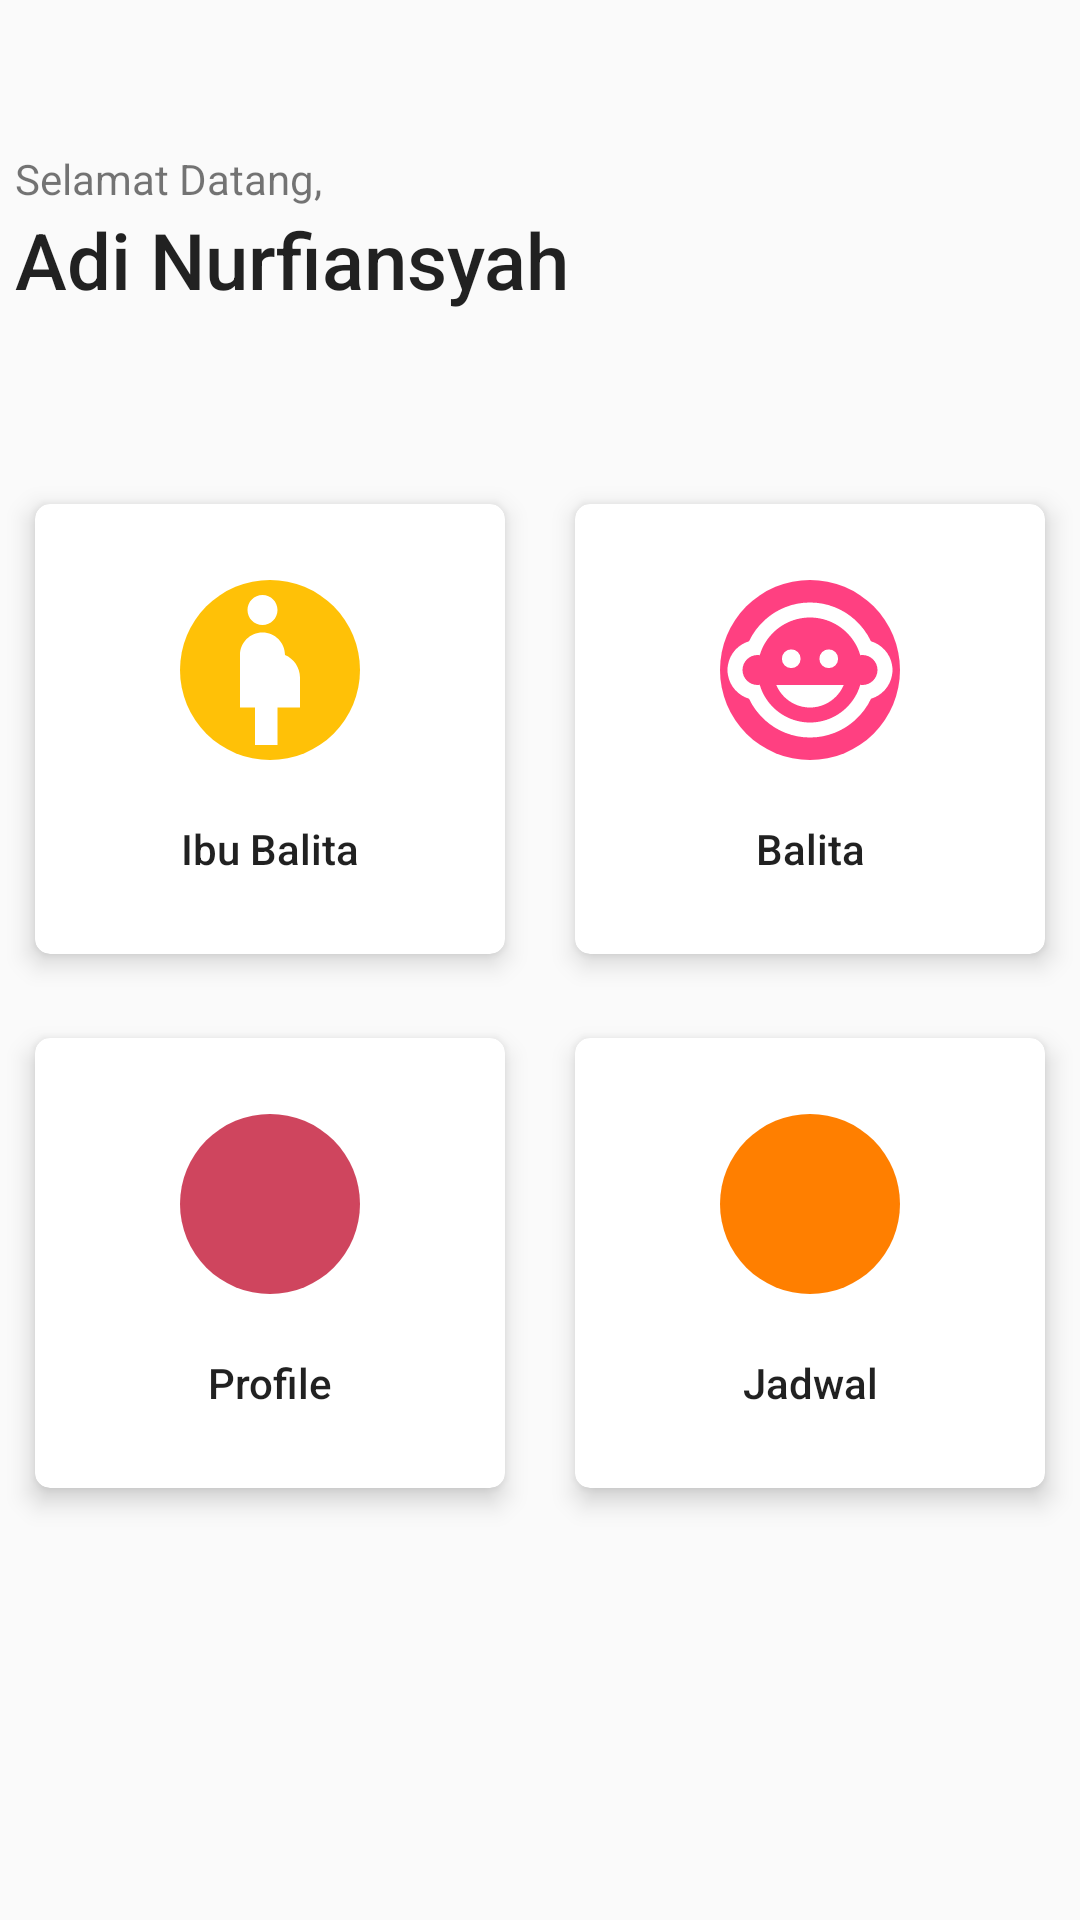

This screen was rendered from an Android layout file. Write that file and the resources it references.
<!-- AndroidManifest.xml: application theme MainTheme -->
<!-- res/layout/home_anggota.xml -->
<?xml version="1.0" encoding="utf-8"?>
<LinearLayout
    xmlns:android="http://schemas.android.com/apk/res/android"
    xmlns:app="http://schemas.android.com/apk/res-auto"
    android:layout_width="match_parent"
    android:layout_height="match_parent"
    android:gravity="center_vertical"
    android:orientation="vertical">

    <LinearLayout
        android:layout_width="match_parent"
        android:layout_height="wrap_content"
        android:layout_marginBottom="50dp"
        android:layout_marginEnd="5dp"
        android:layout_marginStart="5dp"
        android:layout_marginTop="50dp"
        android:orientation="vertical">

        <TextView
            android:id="@+id/textView19"
            android:layout_width="wrap_content"
            android:layout_height="wrap_content"
            android:text="Selamat Datang," />

        <TextView
            android:id="@+id/welcomeback2"
            android:layout_width="wrap_content"
            android:layout_height="wrap_content"
            android:maxLines="1"
            android:text="Adi Nurfiansyah"
            android:textAlignment="center"
            android:textAppearance="@style/TextAppearance.AppCompat.Body2"
            android:textSize="26sp" />

    </LinearLayout>

    <ScrollView
        android:layout_width="match_parent"
        android:layout_height="match_parent">

        <LinearLayout
            android:layout_width="match_parent"
            android:layout_height="wrap_content"
            android:orientation="vertical">

            <LinearLayout
                android:layout_width="match_parent"
                android:layout_height="wrap_content"
                android:gravity="center_horizontal"
                android:orientation="horizontal">


                <android.support.v7.widget.CardView
                    android:layout_width="0dp"
                    android:layout_height="match_parent"
                    android:layout_margin="5dp"
                    android:layout_weight="0.5"
                    app:cardCornerRadius="5dp"
                    app:cardElevation="5dp"
                    app:cardUseCompatPadding="true">

                    <LinearLayout
                        android:id="@+id/anggota_ibu"
                        android:layout_width="match_parent"
                        android:layout_height="150dp"
                        android:gravity="center"
                        android:orientation="vertical">

                        <ImageView
                            android:layout_width="60dp"
                            android:layout_height="60dp"
                            android:layout_margin="10dp"
                            android:background="@drawable/circle_icon_2"
                            android:contentDescription="Ibu Balita"
                            android:tint="@android:color/white"
                            app:srcCompat="@drawable/ic_pregnant_woman_black_24px" />

                        <TextView
                            android:id="@+id/textView11"
                            android:layout_width="match_parent"
                            android:layout_height="wrap_content"
                            android:layout_margin="10dp"
                            android:gravity="center"
                            android:text="Ibu Balita"
                            android:textAppearance="@style/Base.TextAppearance.AppCompat.Body2" />
                    </LinearLayout>

                </android.support.v7.widget.CardView>

                <android.support.v7.widget.CardView
                    android:layout_width="0dp"
                    android:layout_height="wrap_content"
                    android:layout_margin="5dp"
                    android:layout_weight="0.5"
                    app:cardCornerRadius="5dp"
                    app:cardElevation="5dp"
                    app:cardUseCompatPadding="true">

                    <LinearLayout
                        android:id="@+id/anggota_balita"
                        android:layout_width="match_parent"
                        android:layout_height="150dp"
                        android:gravity="center"
                        android:orientation="vertical">

                        <ImageView
                            android:layout_width="60dp"
                            android:layout_height="60dp"
                            android:layout_margin="10dp"
                            android:background="@drawable/circle_icon_1"
                            android:contentDescription="Balita"
                            android:tint="@android:color/white"
                            app:srcCompat="@drawable/ic_child_care_black_24px" />

                        <TextView
                            android:id="@+id/textView10"
                            android:layout_width="match_parent"
                            android:layout_height="wrap_content"
                            android:layout_margin="10dp"
                            android:gravity="center"
                            android:text="Balita"
                            android:textAppearance="@style/Base.TextAppearance.AppCompat.Body2" />
                    </LinearLayout>

                </android.support.v7.widget.CardView>

            </LinearLayout>

            <LinearLayout
                android:layout_width="match_parent"
                android:layout_height="wrap_content"
                android:gravity="center_horizontal"
                android:orientation="horizontal">


                <android.support.v7.widget.CardView
                    android:layout_width="0dp"
                    android:layout_height="match_parent"
                    android:layout_margin="5dp"
                    android:layout_weight="0.5"
                    app:cardCornerRadius="5dp"
                    app:cardElevation="5dp"
                    app:cardUseCompatPadding="true">

                    <LinearLayout
                        android:id="@+id/anggota_profile"
                        android:layout_width="match_parent"
                        android:layout_height="150dp"
                        android:gravity="center"
                        android:orientation="vertical">

                        <ImageView
                            android:layout_width="60dp"
                            android:layout_height="60dp"
                            android:layout_margin="10dp"
                            android:background="@drawable/circle_icon_4"
                            android:contentDescription="Profile"
                            android:tint="@android:color/white"
                            app:srcCompat="@drawable/ic_person_black_24dp" />

                        <TextView
                            android:id="@+id/textView12"
                            android:layout_width="match_parent"
                            android:layout_height="wrap_content"
                            android:layout_margin="10dp"
                            android:gravity="center"
                            android:text="Profile"
                            android:textAppearance="@style/Base.TextAppearance.AppCompat.Body2" />
                    </LinearLayout>

                </android.support.v7.widget.CardView>

                <android.support.v7.widget.CardView
                    android:layout_width="0dp"
                    android:layout_height="wrap_content"
                    android:layout_margin="5dp"
                    android:layout_weight="0.5"
                    app:cardCornerRadius="5dp"
                    app:cardElevation="5dp"
                    app:cardUseCompatPadding="true">

                    <LinearLayout
                        android:id="@+id/anggota_jadwal"
                        android:layout_width="match_parent"
                        android:layout_height="150dp"
                        android:gravity="center"
                        android:orientation="vertical">

                        <ImageView
                            android:layout_width="60dp"
                            android:layout_height="60dp"
                            android:layout_margin="10dp"
                            android:background="@drawable/circle_icon_3"
                            android:contentDescription="Profile"
                            android:tint="@android:color/white"
                            app:srcCompat="@drawable/ic_date_range_black_24dp" />

                        <TextView
                            android:id="@+id/Jadwal"
                            android:layout_width="match_parent"
                            android:layout_height="wrap_content"
                            android:layout_margin="10dp"
                            android:gravity="center"
                            android:text="Jadwal"
                            android:textAppearance="@style/Base.TextAppearance.AppCompat.Body2" />
                    </LinearLayout>

                </android.support.v7.widget.CardView>

            </LinearLayout>

        </LinearLayout>
    </ScrollView>

</LinearLayout>
<!-- resources referenced by this layout -->
<resources>
  <!-- drawable circle_icon_1 (drawable) -->
  <?xml version="1.0" encoding="utf-8"?>
  <shape
      xmlns:android="http://schemas.android.com/apk/res/android"
      android:shape="oval">
  
      
      <solid android:color="@color/colorAccent" />
  
      
  
  
      
      <corners
          android:bottomLeftRadius="2dp"
          android:bottomRightRadius="2dp"
          android:topLeftRadius="2dp"
          android:topRightRadius="2dp" />
  </shape>
  <!-- drawable circle_icon_2 (drawable) -->
  <?xml version="1.0" encoding="utf-8"?>
  <shape
      xmlns:android="http://schemas.android.com/apk/res/android"
      android:shape="oval">
  
      
      <solid android:color="@color/colorSecondary" />
  
      
  
  
      
      <corners
          android:bottomLeftRadius="2dp"
          android:bottomRightRadius="2dp"
          android:topLeftRadius="2dp"
          android:topRightRadius="2dp" />
  </shape>
  <!-- drawable circle_icon_3 (drawable) -->
  <?xml version="1.0" encoding="utf-8"?>
  <shape
      xmlns:android="http://schemas.android.com/apk/res/android"
      android:shape="oval">
  
      
      <solid android:color="#ff7f00" />
  
      
  
  
      
      <corners
          android:bottomLeftRadius="2dp"
          android:bottomRightRadius="2dp"
          android:topLeftRadius="2dp"
          android:topRightRadius="2dp" />
  </shape>
  <!-- drawable circle_icon_4 (drawable) -->
  <?xml version="1.0" encoding="utf-8"?>
  <shape
      xmlns:android="http://schemas.android.com/apk/res/android"
      android:shape="oval">
  
      
      <solid android:color="#cf455e" />
  
      
  
  
      
      <corners
          android:bottomLeftRadius="2dp"
          android:bottomRightRadius="2dp"
          android:topLeftRadius="2dp"
          android:topRightRadius="2dp" />
  </shape>
  <!-- drawable ic_pregnant_woman_black_24px (drawable) -->
  <vector xmlns:android="http://schemas.android.com/apk/res/android"
      android:width="24dp"
      android:height="24dp"
      android:viewportWidth="24"
      android:viewportHeight="24">
    <group>
  
      <path
          android:pathData="M9 4c0,-1.11 0.89,-2 2,-2s2 0.89 2 2,-0.89 2,-2 2,-2,-0.89,-2,-2zm7 9c-0.01,-1.34,-0.83,-2.51,-2,-3 0,-1.66,-1.34,-3,-3,-3s-3 1.34,-3 3v7h2v5h3v-5h3v-4z"
          android:fillColor="#000000"/>
    </group>
  </vector>
  <style name="MainTheme" parent="Theme.AppCompat.Light.NoActionBar">
          
          <item name="colorPrimary">@color/colorPrimary</item>
          <item name="colorPrimaryDark">@color/colorPrimaryDark</item>
          <item name="colorAccent">@color/colorAccent</item>
      </style>
  <color name="colorAccent">#FF4081</color>
  <color name="colorSecondary">#ffc107</color>
  <color name="colorPrimary">#3C4972</color>
  <color name="colorPrimaryDark">#0e2246</color>
</resources>
